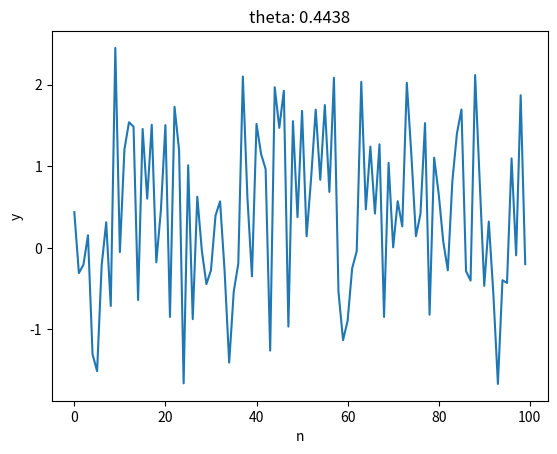
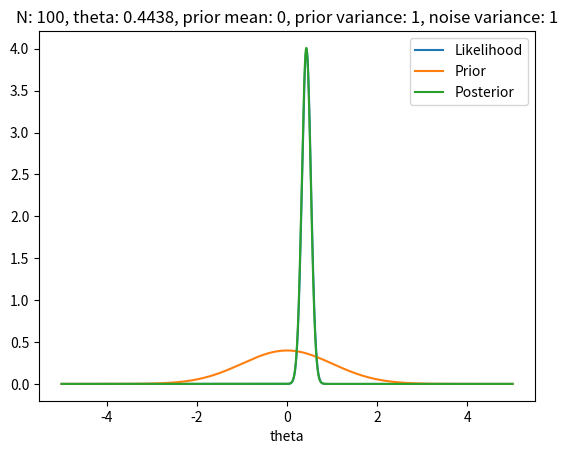
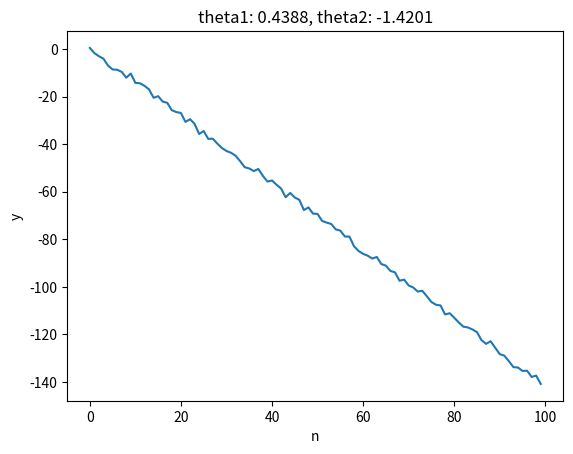
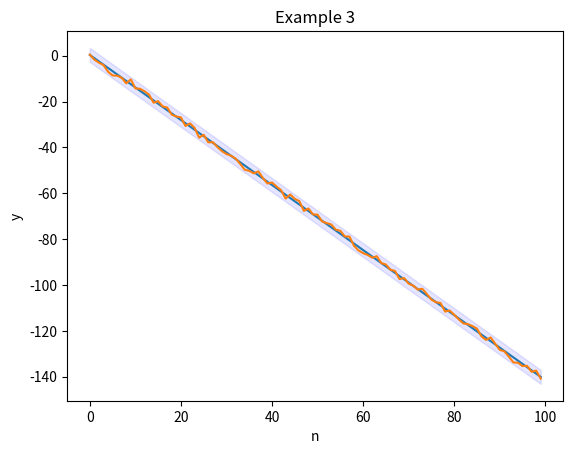
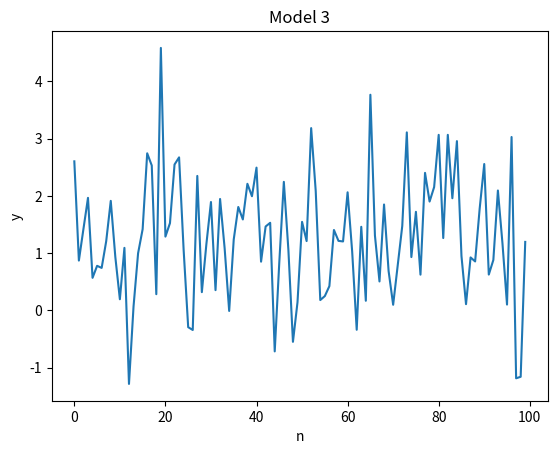
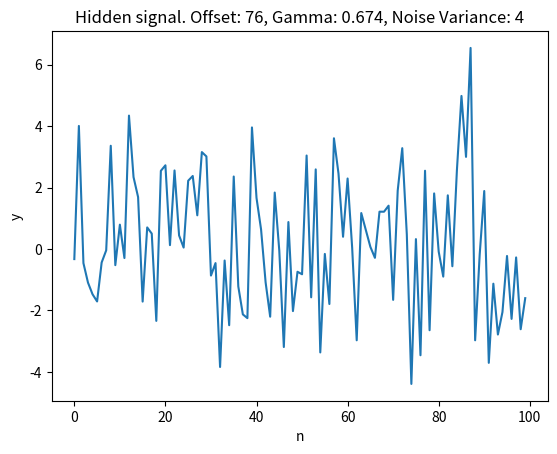
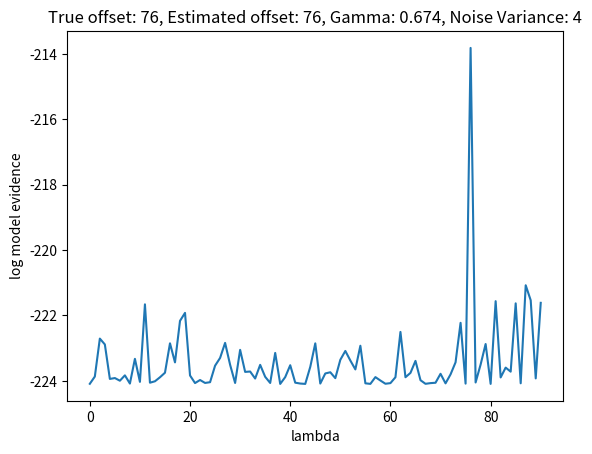
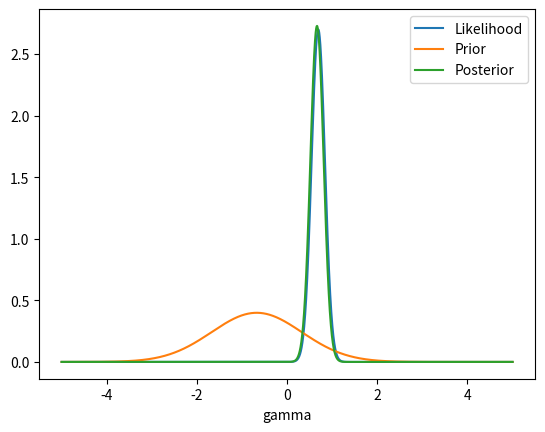

Python code for these plots, in order:
import numpy as np
import matplotlib.pyplot as plt
%matplotlib notebook
from scipy.stats import norm

theta = np.random.normal(loc=0, scale=1, size=1)[0]
theta

ssq_e = 1
m_e = 0
N = 100
e = np.random.normal(loc=m_e, scale=np.sqrt(ssq_e), size=N)
y1 = theta*np.ones(N) + e

plt.figure()
plt.plot(np.arange(N), y1)
plt.xlabel('n')
plt.ylabel('y')
plt.title('theta: {}'.format(round(theta, 4)))

theta_ML = np.sum(y1)/N
theta_ML

m_th = 0
ssq_th = 1

theta_MAP = (m_th*ssq_e/ssq_th + np.sum(y1))/(N + ssq_e/ssq_th)
ssq_post = ssq_e / (N + ssq_e/ssq_th)
theta_MAP

axis = np.linspace(-5, 5, num=10000)
plt.figure()
plt.plot(axis, norm.pdf(axis, loc=theta_ML, scale=np.sqrt(ssq_e/N)), label='Likelihood')
plt.plot(axis, norm.pdf(axis, loc=m_th, scale=np.sqrt(ssq_th)), label='Prior')
plt.plot(axis, norm.pdf(axis, loc=theta_MAP, scale=np.sqrt(ssq_post)), label='Posterior')
plt.xlabel('theta')
plt.title('N: {}, theta: {}, prior mean: {}, prior variance: {}, noise variance: {}'.format(N, round(theta, 4), round(m_th, 4), round(ssq_th, 4), round(ssq_e, 4)))
plt.legend()

theta1 = np.random.normal(loc=0, scale=1, size=1)[0]
theta2 = np.random.normal(loc=0, scale=1, size=1)[0]
y2 = theta1 + theta2*np.arange(N) + e

plt.figure()
plt.plot(np.arange(N), y2)
plt.xlabel('n')
plt.ylabel('y')
plt.title('theta1: {}, theta2: {}'.format(round(theta1, 4), round(theta2, 4)))

def polynomial_G(N_samps, N_params):
    # returns generator matrix G for a polynomial model with P coefficients and N observations
    G = np.zeros((N_samps, N_params))
    for i in range(N_params):
        G[:,i] = np.power(np.arange(N_samps), i)
    return G

def get_theta_ML(x, G):
    return np.matmul(np.linalg.inv(np.matmul(G.T, G)), np.matmul(G.T, x))

G2 = polynomial_G(N, 2)

get_theta_ML(y2, G2)

def get_posterior(x, G, prior_mean, C_inv, noise_variance):
    # terms as in handout
    phi = np.matmul(G.T, G) + noise_variance * C_inv
    Theta = np.matmul(G.T, x) + noise_variance * np.matmul(C_inv, prior_mean)
    mean = np.matmul(np.linalg.inv(phi), Theta)
    covar = noise_variance * np.linalg.inv(phi)
    
    return mean, covar

C_th2 = np.eye(2)
m_th2 = np.zeros(2)

m_post, C_post = get_posterior(y2, G2, m_th2, np.linalg.inv(C_th2), ssq_e)
m_post, C_post

n_tilde = G2
m_star = np.matmul(n_tilde, m_post) + m_e
v_star = np.zeros(n_tilde.shape[0])
for i in range(v_star.shape[0]):
    v_star[i] = np.linalg.multi_dot((n_tilde[i], C_post, n_tilde[i])) + ssq_e

fig, ax, = plt.subplots()
ax.plot(np.arange(N), m_star)
ax.plot(np.arange(N), y2)
plt.xlabel('n')
plt.ylabel('y')
plt.title('Example 3')
ax.fill_between(np.arange(N), (m_star-3*np.sqrt(v_star)), (m_star+3*np.sqrt(v_star)), color='b', alpha=.1)

#yt = np.random.normal(loc=0, scale=np.sqrt(ssq_e), size=N)
yt = np.random.normal(loc=0, scale=1, size=1)[0]*np.ones(N) + np.random.normal(loc=0,scale=np.sqrt(ssq_e), size=N)
#yt = np.random.normal(loc=0, scale=1, size=1)[0]*np.arange(N) + np.random.normal(loc=0, scale=1, size=1)[0]*np.ones(N) + np.random.normal(loc=0,scale=np.sqrt(ssq_e), size=N)

plt.figure()
plt.plot(np.arange(N), yt)
plt.title('Model 3')
plt.xlabel('n')
plt.ylabel('y')

def get_lpM1(data, noise_variance):
    Num_samps = data.shape[0]
    return -Num_samps*np.log(2*np.pi*noise_variance)/2 - np.sum(np.square(data))/(2*noise_variance)

lpM1 = get_lpM1(yt, ssq_e)
lpM1

def get_lpM2(data, noise_variance, prior_mean, prior_variance):
    Num_samps = data.shape[0]
    t1 = -Num_samps*np.log(2*np.pi)/2
    t2 = -np.log(Num_samps*prior_variance + noise_variance)/2
    t3 = -(Num_samps-1)*np.log(noise_variance)/2
    t4 = np.sum(np.square(data))
    t5 = noise_variance*np.square(prior_mean) / prior_variance
    t6 = np.square(np.sum(data) + noise_variance*prior_mean / prior_variance) / (Num_samps + noise_variance/prior_variance)
    
    return t1+t2+t3 - (t4+t5-t6)/(2*noise_variance)

lpM2 = get_lpM2(yt, ssq_e, 0, 100000000000)
lpM2

def get_lpM3(data, noise_variance, prior_mean, C_inv, Gen):
    Num_samps = data.shape[0]
    phi = np.matmul(Gen.T, Gen) + noise_variance * C_inv
    Theta = np.matmul(Gen.T, data) + noise_variance * np.matmul(C_inv, prior_mean)
    th_map = np.matmul(np.linalg.inv(phi), Theta)
    sign_C, log_det_C_inv = np.linalg.slogdet(C_inv)
    sign_P, log_det_phi = np.linalg.slogdet(phi)
    
    t1 = -Num_samps*np.log(2*np.pi)/2
    t2 = sign_C*log_det_C_inv/2
    t3 = -sign_P*log_det_phi/2
    t4 = -(Num_samps-2)*np.log(noise_variance)/2
    
    t5 = np.sum(np.square(data))
    t6 = noise_variance * np.linalg.multi_dot((prior_mean, C_inv, prior_mean))
    t7 = np.matmul(Theta.T, th_map)
    
    
    return t1+t2+t3+t4 - (t5+t6-t7)/(2*noise_variance)

lpM3 = get_lpM3(yt, ssq_e, np.zeros(2), 100000000000000*np.eye(2), G2)
lpM3

N_n = 105 # easier if we generate longer sample to deal with case where offset > 85, then truncate
N_f = 100
sigma_n = 2
sigma_gamma = 1
signal = np.array([-3, 5, -2, 4, 1, 3, 5, -2, 2, 4, 6, 5, -2, -2, 1]).astype(np.float64)
noise = sigma_n*np.random.normal(size=N_n)
gamma = sigma_gamma*np.random.normal(size=1)[0].astype(np.float64)
offset = np.round(90*np.random.rand()).astype(np.int16)
print(gamma)
print(offset)
y3 = noise
signal_offset = np.zeros(N_n)
signal_offset[offset:offset+15] = gamma * signal

y4 = (y3 + signal_offset)[:N_f]

ssq_gam_prior = np.square(sigma_gamma)
mu_gam_prior = -gamma

plt.figure()
plt.plot(np.arange(N_f), y4)
plt.xlabel('n')
plt.ylabel('y')
plt.title('Hidden signal. Offset: {}, Gamma: {}, Noise Variance: {}'.format(offset, round(gamma, 3), np.square(sigma_n)))
          

def get_gamma_ML(data, lamb, sig_vec):
    Num_samps = data.shape[0]
    signal_shift = np.pad(sig_vec, (lamb, max(Num_samps-lamb-15, 0)))[:Num_samps]
    numer = np.sum(signal_shift*data)
    denom = np.sum(np.square(sig_vec))
    return numer/denom

get_gamma_ML(y4, offset, signal)

def get_log_model_evidence(data, lamb, sig_vec, noise_variance, prior_mean, prior_variance):
    Num_samps = data.shape[0]
    signal_shift = np.pad(sig_vec, (lamb, max(Num_samps-lamb-15, 0)))[:Num_samps]
    
    t1 = -Num_samps*np.log(2*np.pi)/2
    t2 = -(Num_samps-1)*np.log(noise_variance)/2
    t3 = -np.log(prior_variance*(np.sum(np.square(sig_vec))+noise_variance))/2
    
    t4 = np.sum(np.square(data))
    t5 = noise_variance*np.square(prior_mean)/prior_variance
    t6 = noise_variance*prior_mean/prior_variance + np.sum(data*signal_shift)
    t7 = np.sum(np.square(sig_vec)) + noise_variance/prior_variance
    
    return t1+t2+t3 - (t4+t5-(np.square(t6))/t7)/(2*noise_variance)

get_log_model_evidence(y4, offset, signal, np.square(sigma_n), mu_gam_prior, ssq_gam_prior)

evidences = np.zeros(91)

for i in range(91):
    evidences[i] = get_log_model_evidence(y4, i, signal, np.square(sigma_n), mu_gam_prior, ssq_gam_prior)

offset_est = np.argmax(evidences)
offset_est

get_log_model_evidence(y4, offset_est, signal, np.square(sigma_n), 0, np.square(sigma_gamma))

plt.figure()
plt.plot(np.arange(91), evidences)
plt.title('True offset: {}, Estimated offset: {}, Gamma: {}, Noise Variance: {}'.format(offset, offset_est, round(gamma, 3), np.square(sigma_n)))
plt.xlabel('lambda')
plt.ylabel('log model evidence')

get_gamma_ML(y4, offset_est, signal)

def get_log_null_hypothesis(data, noise_variance):
    Num_samps = data.shape[0]
    return -Num_samps*np.log(2*np.pi*noise_variance)/2 - np.sum(np.square(data))/(2*noise_variance)

get_log_null_hypothesis(y4, sigma_n)

def get_gamma_posterior(data, lamb, sig_vec, noise_variance, prior_mean, prior_variance):
    Num_samps = data.shape[0]
    signal_shift = np.pad(sig_vec, (lamb, max(Num_samps-lamb-15, 0)))[:Num_samps]
    
    pos_mea = (noise_variance*prior_mean/prior_variance + np.sum(data*signal_shift))/(np.sum(np.square(sig_vec)) + noise_variance/prior_variance)
    pos_var = (noise_variance)/(np.sum(np.square(sig_vec)) + noise_variance/prior_variance)
    return pos_mea, pos_var


def get_gamma_likelihood(data, lamb, sig_vec, noise_variance):
    Num_samps = data.shape[0]
    signal_shift = np.pad(sig_vec, (lamb, max(Num_samps-lamb-15, 0)))[:Num_samps]
    
    lik_mea = np.sum(data*signal_shift) / np.sum(np.square(sig_vec))
    lik_var = noise_variance / np.sum(np.square(sig_vec))
    return lik_mea, lik_var

#ssq_gam_prior = np.square(sigma_gamma)
mu_gam_like, ssq_gam_like = get_gamma_likelihood(y4, offset_est, signal, np.square(sigma_n))
mu_gam_post, ssq_gam_post = get_gamma_posterior(y4, offset_est, signal, np.square(sigma_n), mu_gam_prior, ssq_gam_prior)
mu_gam_post

axis2 = np.linspace(-5, 5, num=10000)
plt.figure()
plt.plot(axis2, norm.pdf(axis2, loc=mu_gam_like, scale=np.sqrt(ssq_gam_like)), label='Likelihood')
plt.plot(axis2, norm.pdf(axis2, loc=mu_gam_prior, scale=np.sqrt(ssq_gam_prior)), label='Prior')
plt.plot(axis2, norm.pdf(axis2, loc=mu_gam_post, scale=np.sqrt(ssq_gam_post)), label='Posterior')
plt.legend()
plt.xlabel('gamma')

